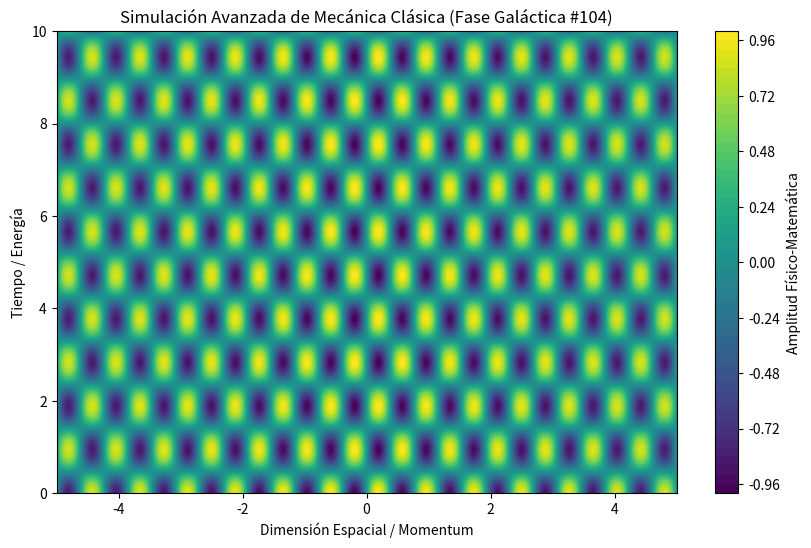

Generate this figure with matplotlib:
%matplotlib inline
# Simulación Galáctica: Mecánica Clásica - Variante 104
import numpy as np
import matplotlib.pyplot as plt

# Parámetros Físicos Aleatorios
param_1 = 8.166
param_2 = 3.329
param_3 = 0.032

t = np.linspace(0, 10, 500)
x = np.linspace(-5, 5, 500)
X, T = np.meshgrid(x, t)

# Ecuación Base (Avanzada)
Z = np.sin(X * param_1) * np.cos(T * param_2) * np.exp(-np.abs(X) * param_3)

plt.figure(figsize=(10, 6))
plt.contourf(X, T, Z, 50, cmap='viridis')
plt.colorbar(label='Amplitud Físico-Matemática')
plt.title(r'Simulación Avanzada de Mecánica Clásica (Fase Galáctica #104)')
plt.xlabel('Dimensión Espacial / Momentum')
plt.ylabel('Tiempo / Energía')
plt.show()
